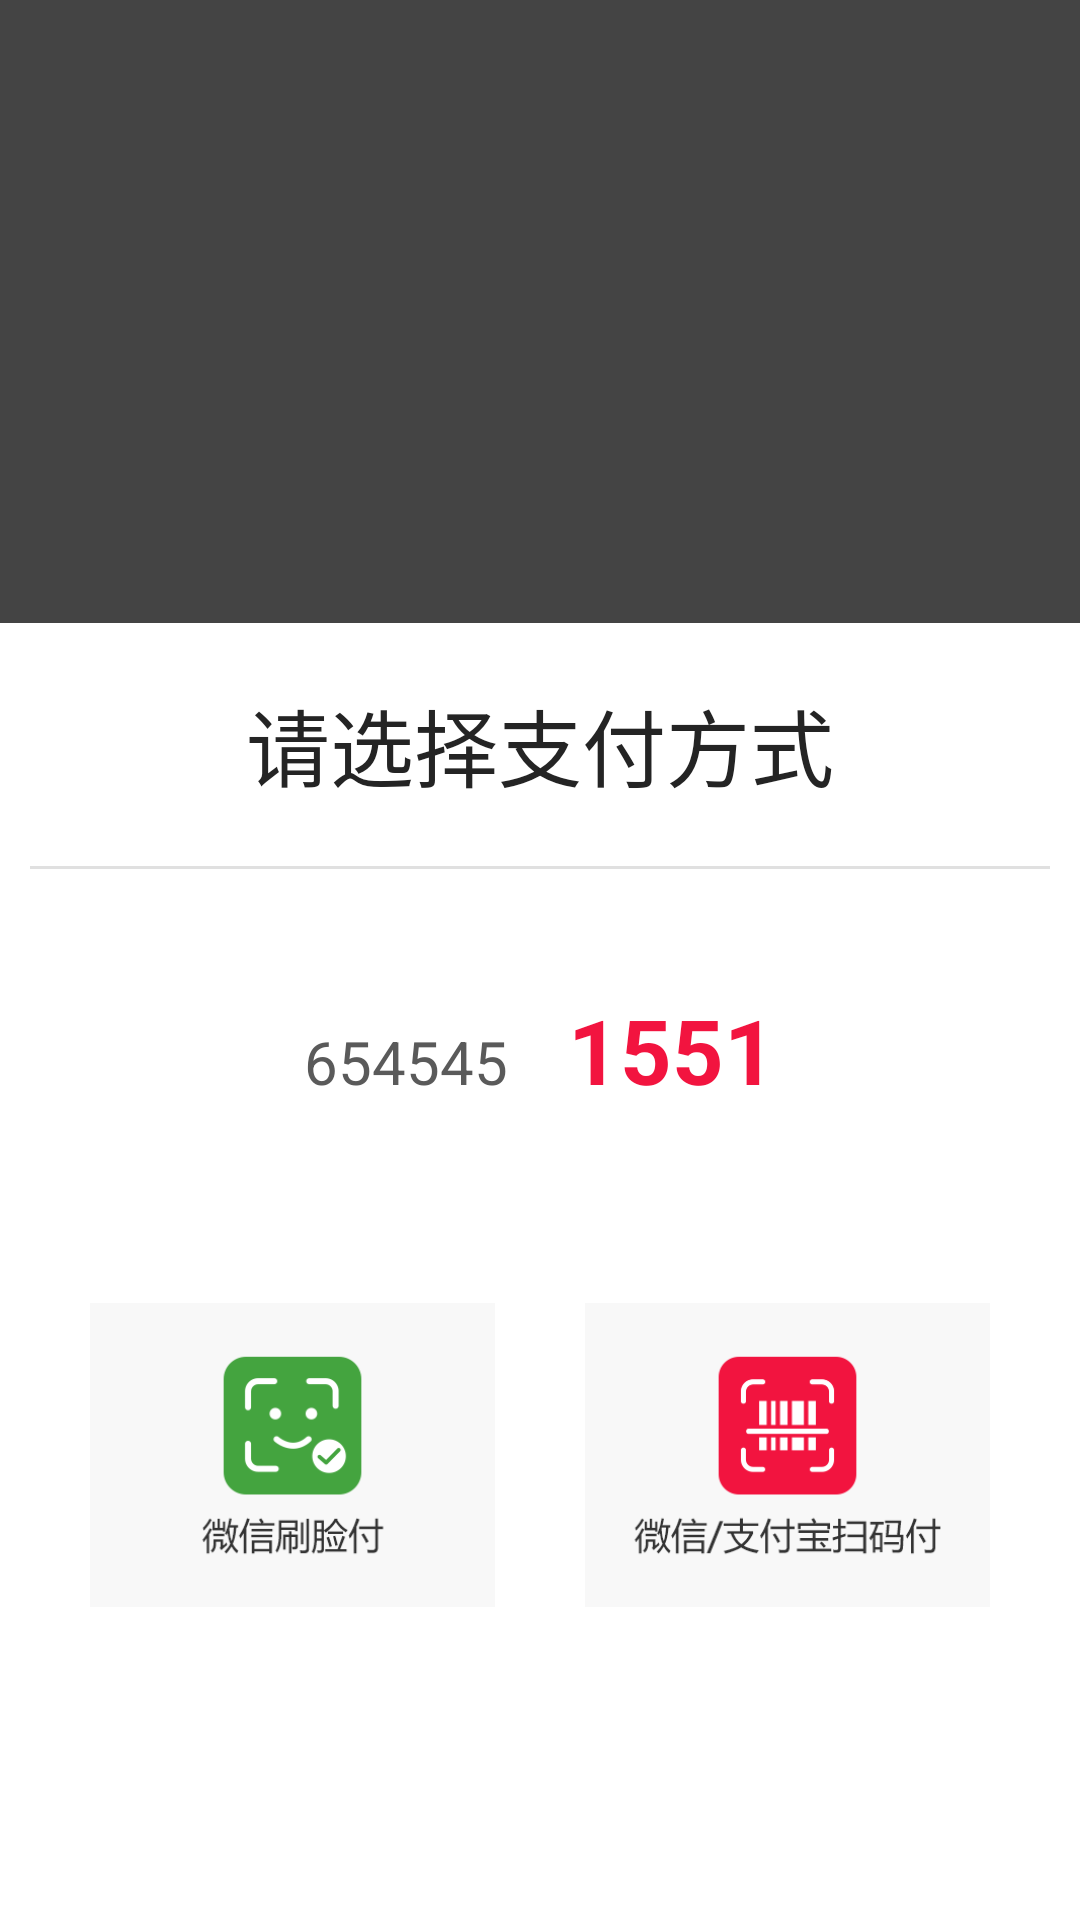

This screen was rendered from an Android layout file. Write that file and the resources it references.
<!-- AndroidManifest.xml: application theme AppTheme -->
<!-- res/layout/pop_pay_dialog.xml -->
<?xml version="1.0" encoding="utf-8"?>
<RelativeLayout xmlns:android="http://schemas.android.com/apk/res/android"
    android:layout_width="match_parent"
    android:layout_height="wrap_content"
    android:background="#444">

    <LinearLayout
        android:id="@+id/ll_pop"
        android:layout_width="match_parent"
        android:layout_height="wrap_content"
        android:layout_alignParentBottom="true"
        android:background="@color/white"
        android:orientation="vertical">

        <RelativeLayout
            android:layout_width="match_parent"
            android:layout_height="wrap_content"
            android:orientation="horizontal">

            <TextView
                android:layout_width="wrap_content"
                android:layout_height="wrap_content"
                android:layout_centerInParent="true"
                android:layout_marginVertical="20dp"
                android:text="请选择支付方式"
                android:textColor="@color/title_color"
                android:textSize="28sp" />

            <ImageView
                android:id="@+id/iv_close"
                android:layout_width="50dp"
                android:layout_height="50dp"
                android:layout_alignParentEnd="true"
                android:layout_centerVertical="true"
                android:padding="20dp"
                android:src="@drawable/start_close" />
        </RelativeLayout>

        <View
            android:layout_width="match_parent"
            android:layout_height="1dp"
            android:layout_marginHorizontal="10dp"
            android:background="#E0E0E0" />

        <LinearLayout
            android:layout_width="wrap_content"
            android:layout_height="wrap_content"
            android:layout_gravity="center_horizontal"
            android:layout_marginTop="40dp"
            android:orientation="horizontal">

            <TextView
                android:id="@+id/tv_parm1"
                android:layout_width="wrap_content"
                android:layout_height="wrap_content"
                android:text="654545"
                android:textColor="#5A5A5A"
                android:textSize="20sp" />

            <TextView
                android:id="@+id/tv_parm2"
                android:layout_width="wrap_content"
                android:layout_height="wrap_content"
                android:layout_marginLeft="20dp"
                android:text="1551"
                android:textColor="#F2143F"
                android:textSize="30sp"
                android:textStyle="bold" />

        </LinearLayout>

        <LinearLayout
            android:layout_width="match_parent"
            android:layout_height="wrap_content"
            android:layout_marginTop="40dp"
            android:layout_marginBottom="80dp"
            android:gravity="center_vertical"
            android:orientation="horizontal">

            <ImageView
                android:id="@+id/tv_face_pay"
                android:layout_width="0dp"
                android:layout_height="wrap_content"
                android:layout_marginHorizontal="30dp"
                android:layout_weight="1"
                android:src="@drawable/icon_wx_face_pay" />

            <ImageView
                android:id="@+id/tv_bt2"
                android:layout_width="0dp"
                android:layout_height="wrap_content"
                android:layout_marginRight="30dp"
                android:layout_weight="1"
                android:src="@drawable/icon_pay_code_pay" />

        </LinearLayout>

    </LinearLayout>
</RelativeLayout>
<!-- resources referenced by this layout -->
<resources>
  <color name="title_color">#242424</color>
  <color name="white">#FFFFFF</color>
  <!-- drawable icon_pay_code_pay: png bitmap (drawable-xhdpi, 7129 bytes) -->
  <!-- drawable icon_wx_face_pay: png bitmap (drawable-xhdpi, 7834 bytes) -->
  <style name="AppTheme" parent="Theme.AppCompat.Light.NoActionBar">
          
          <item name="colorPrimary">@color/colorPrimary</item>
          <item name="colorPrimaryDark">@color/colorPrimaryDark</item>
          <item name="colorAccent">@color/colorAccent</item>
      </style>
  <color name="colorPrimary">#F2143F</color>
  <color name="colorPrimaryDark">#F2143F</color>
  <color name="colorAccent">#FF4081</color>
</resources>
